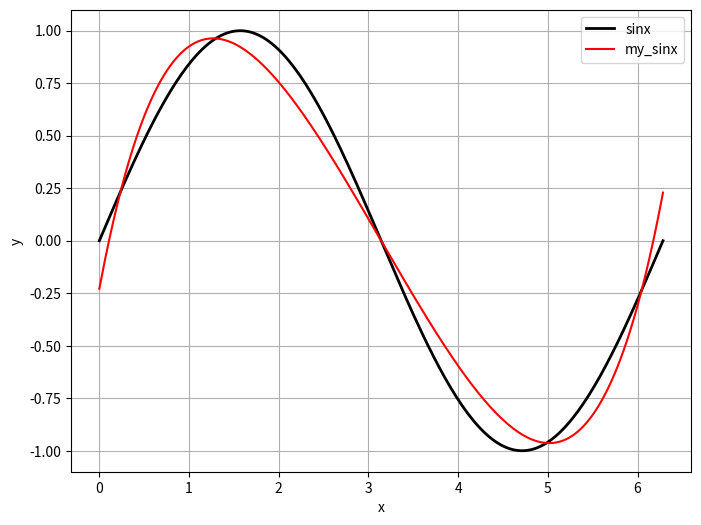

Python code for this plot:
import numpy as np
import matplotlib.pyplot as plt

Eva = 1e-3
count = 67500

x = np.linspace(0, 2 * np.pi, 200) 
y = np.sin(x) 

xMean = np.mean(x)
xStd = np.std(x)
xStand = (x - xMean) / xStd

thetaArray = np.random.randn(6)

def MeanSquareLoss(x, y, thetaArray):
    m = len(y)
    pd = thetaArray[0] + thetaArray[1] * x + thetaArray[2] * (x ** 2) + thetaArray[3] * (x ** 3) + thetaArray[4] * (x ** 4) + thetaArray[5] * (x ** 5)
    
    return (1 / (2 * m)) * np.sum((pd - y) ** 2)

def gradientDescent(x, y, thetaArray, Eva, count):
    m = len(y)
    cost = np.zeros(count)

    for i in range(count):
        pd = thetaArray[0] + thetaArray[1] * x + thetaArray[2] * (x ** 2) + thetaArray[3] * (x ** 3) + thetaArray[4] * (x ** 4) + thetaArray[5] * (x ** 5)

        theta0 = (1 / m) * np.sum(pd - y)
        theta1 = (1 / m) * np.sum((pd - y) * x)
        theta2 = (1 / m) * np.sum((pd - y) * (x ** 2))
        theta3 = (1 / m) * np.sum((pd - y) * (x ** 3))
        theta4 = (1 / m) * np.sum((pd - y) * (x ** 4))
        theta5 = (1 / m) * np.sum((pd - y) * (x ** 5))

        thetaArray[0] -= Eva * theta0
        thetaArray[1] -= Eva * theta1
        thetaArray[2] -= Eva * theta2
        thetaArray[3] -= Eva * theta3
        thetaArray[4] -= Eva * theta4
        thetaArray[5] -= Eva * theta5

        cost[i] = MeanSquareLoss(x, y, thetaArray)
    return thetaArray, cost

thetaArray_gd, cost = gradientDescent(xStand, y, thetaArray, Eva, count)

y_final = thetaArray_gd[0] + thetaArray_gd[1] * xStand + thetaArray_gd[2] * (xStand ** 2) + thetaArray_gd[3] * (xStand ** 3) + thetaArray_gd[4] * (xStand ** 4) + thetaArray_gd[5] * (xStand ** 5)

plt.figure(figsize=(8, 6))
plt.grid(True)

plt.plot(x, y, label='sinx', color='black', linewidth=2)
plt.plot(x, y_final, label='my_sinx', color='red')

plt.legend()
plt.xlabel('x')
plt.ylabel('y')

plt.show()
